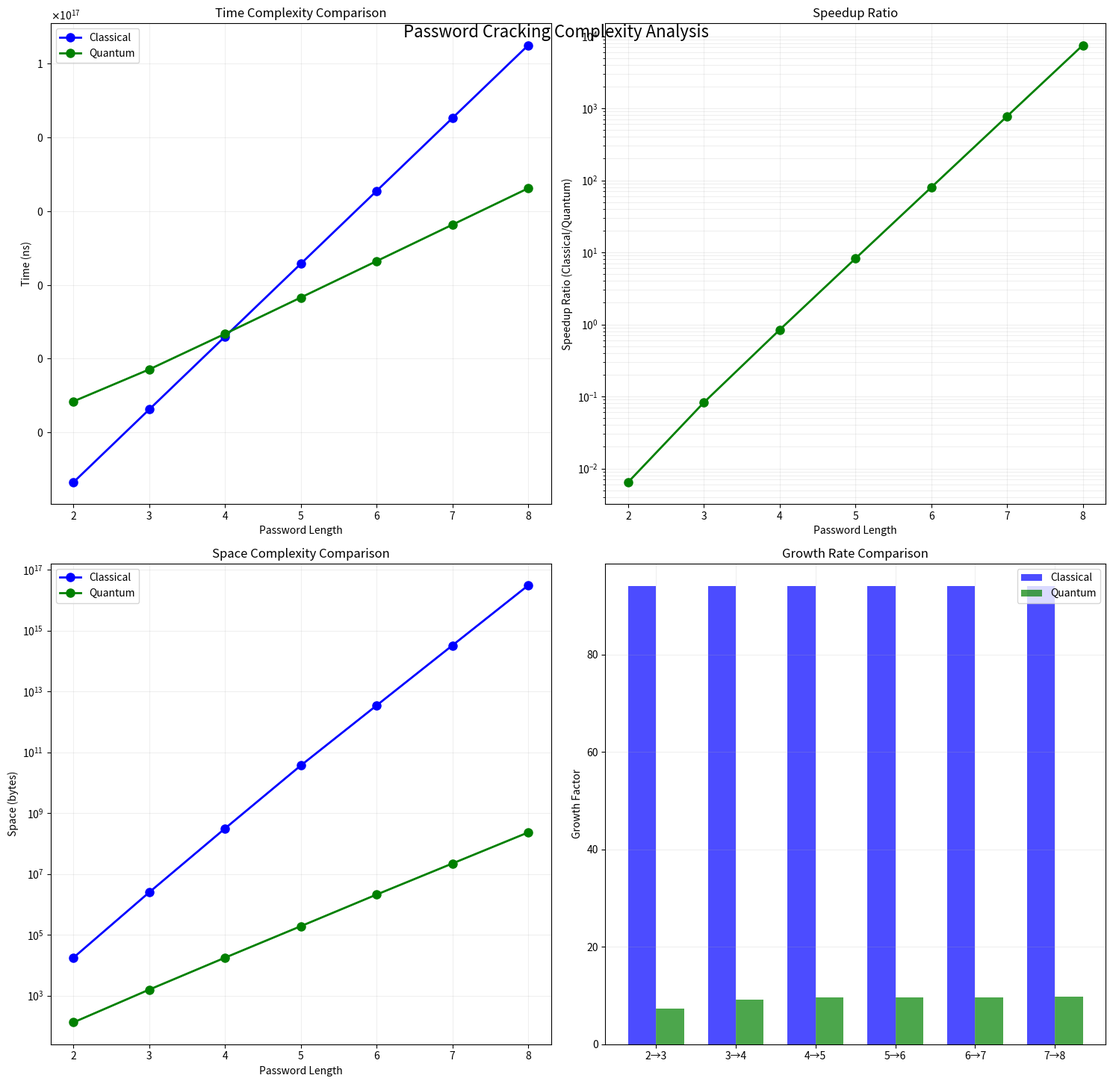

The script that saved this image:
import matplotlib.pyplot as plt
import numpy as np


def create_visualizations():
    # Data (converting times from ms to ns)
    lengths = [2, 3, 4, 5, 6, 7, 8]
    classical_times = [
        0.45 * 1e6,           # 450,000 ns
        42.30 * 1e6,         # 42,300,000 ns
        3976.20 * 1e6,       # 3,976,200,000 ns
        373762.80 * 1e6,     # 373,762,800,000 ns
        35133703.20 * 1e6,   # 35,133,703,200,000 ns
        3302568100.80 * 1e6,  # 3,302,568,100,800,000 ns
        310441401475.20 * 1e6  # 310,441,401,475,200,000 ns
    ]
    quantum_times = [
        69.84 * 1e6,         # 69,840,000 ns
        513.22 * 1e6,        # 513,220,000 ns
        4724.96 * 1e6,       # 4,724,960,000 ns
        45472.37 * 1e6,      # 45,472,370,000 ns
        440446.24 * 1e6,     # 440,446,240,000 ns
        4269773.01 * 1e6,    # 4,269,773,010,000 ns
        41396386.56 * 1e6    # 41,396,386,560,000 ns
    ]

    speedup_ratios = [c/q for c, q in zip(classical_times, quantum_times)]

    classical_space = [17672, 2491752, 312299584, 36695201120,
                       3449148905280, 324219697095680, 30476551526993900]
    quantum_space = [132, 1578, 17672, 191559, 2097152, 22020096, 231211008]

    transitions = ["2→3", "3→4", "4→5", "5→6", "6→7", "7→8"]
    classical_growth = [94] * 6
    quantum_growth = [7.35, 9.21, 9.62, 9.69, 9.69, 9.70]

    # Create figure with subplots
    fig, ((ax1, ax2), (ax3, ax4)) = plt.subplots(2, 2, figsize=(15, 15))
    fig.suptitle('Password Cracking Complexity Analysis', fontsize=16, y=0.95)

    # 1. Time Complexity
    ax1.plot(lengths, classical_times, 'b-o',
             label='Classical', linewidth=2, markersize=8)
    ax1.plot(lengths, quantum_times, 'g-o',
             label='Quantum', linewidth=2, markersize=8)
    ax1.set_yscale('log')
    ax1.set_xlabel('Password Length')
    ax1.set_ylabel('Time (ns)')
    ax1.set_title('Time Complexity Comparison')
    ax1.grid(True, which="both", ls="-", alpha=0.2)
    ax1.legend()
    # Format y-axis labels in scientific notation
    ax1.yaxis.set_major_formatter(plt.ScalarFormatter(useMathText=True))
    ax1.ticklabel_format(style='sci', axis='y', scilimits=(0, 0))

    # 2. Speedup Ratio
    ax2.plot(lengths, speedup_ratios, 'g-o', linewidth=2, markersize=8)
    ax2.set_yscale('log')
    ax2.set_xlabel('Password Length')
    ax2.set_ylabel('Speedup Ratio (Classical/Quantum)')
    ax2.set_title('Speedup Ratio')
    ax2.grid(True, which="both", ls="-", alpha=0.2)

    # 3. Space Complexity
    ax3.plot(lengths, classical_space, 'b-o',
             label='Classical', linewidth=2, markersize=8)
    ax3.plot(lengths, quantum_space, 'g-o',
             label='Quantum', linewidth=2, markersize=8)
    ax3.set_yscale('log')
    ax3.set_xlabel('Password Length')
    ax3.set_ylabel('Space (bytes)')
    ax3.set_title('Space Complexity Comparison')
    ax3.grid(True, which="both", ls="-", alpha=0.2)
    ax3.legend()

    # 4. Growth Rate
    x = np.arange(len(transitions))
    width = 0.35
    ax4.bar(x - width/2, classical_growth, width,
            label='Classical', color='blue', alpha=0.7)
    ax4.bar(x + width/2, quantum_growth, width,
            label='Quantum', color='green', alpha=0.7)
    ax4.set_ylabel('Growth Factor')
    ax4.set_title('Growth Rate Comparison')
    ax4.set_xticks(x)
    ax4.set_xticklabels(transitions)
    ax4.legend()
    ax4.grid(True, alpha=0.2)

    # Adjust layout and save
    plt.tight_layout()
    plt.savefig('complexity_analysis.png', dpi=300, bbox_inches='tight')
    plt.close()


if __name__ == "__main__":
    create_visualizations()
